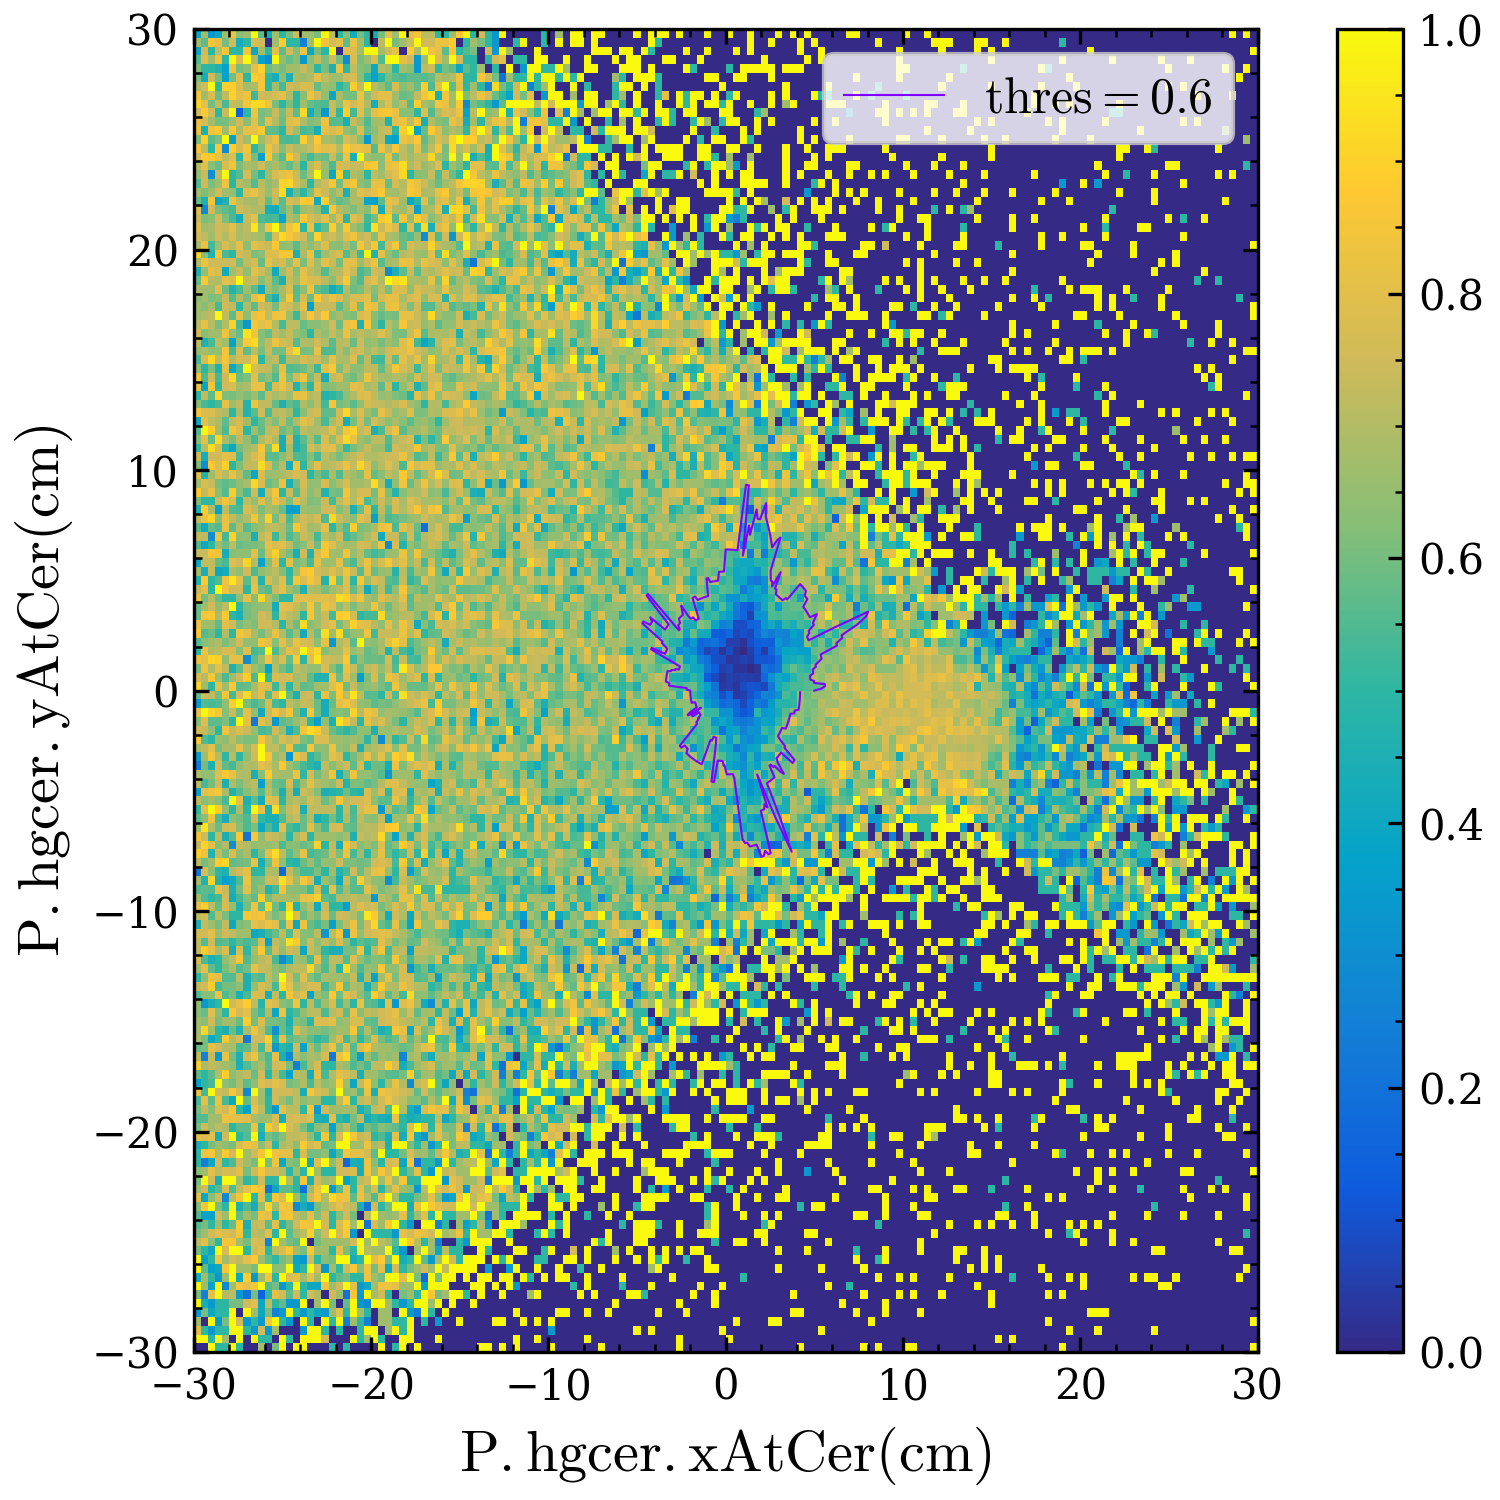

Values plotted in this chart, from the file beside it:
x, y
5, 0.0
5.399, 0.09424
5.597, 0.1954
5.592, 0.2931
4.988, 0.3488
4.981, 0.4358
4.774, 0.5017
4.764, 0.585
4.753, 0.668
4.938, 0.7822
4.924, 0.8682
4.908, 0.954
5.086, 1.081
5.067, 1.17
5.24, 1.306
5.409, 1.449
5.383, 1.544
5.355, 1.637
6.277, 2.04
6.24, 2.149
6.578, 2.394
6.535, 2.509
7.417, 2.997
7.916, 3.36
8.039, 3.579
6.163, 2.874
4.674, 2.28
4.633, 2.361
4.591, 2.441
4.723, 2.618
4.677, 2.7
4.972, 2.987
4.919, 3.074
5.032, 3.268
5.14, 3.467
4.751, 3.327
4.692, 3.409
4.632, 3.491
4.57, 3.571
4.507, 3.65
4.443, 3.728
4.377, 3.805
4.607, 4.149
4.534, 4.228
4.46, 4.307
4.525, 4.525
4.446, 4.604
4.365, 4.681
4.282, 4.756
4.199, 4.83
3.471, 4.137
3.398, 4.197
3.201, 4.098
3.129, 4.153
3.056, 4.207
2.983, 4.26
2.908, 4.311
2.832, 4.361
2.862, 4.579
2.781, 4.629
... 300 more rows
